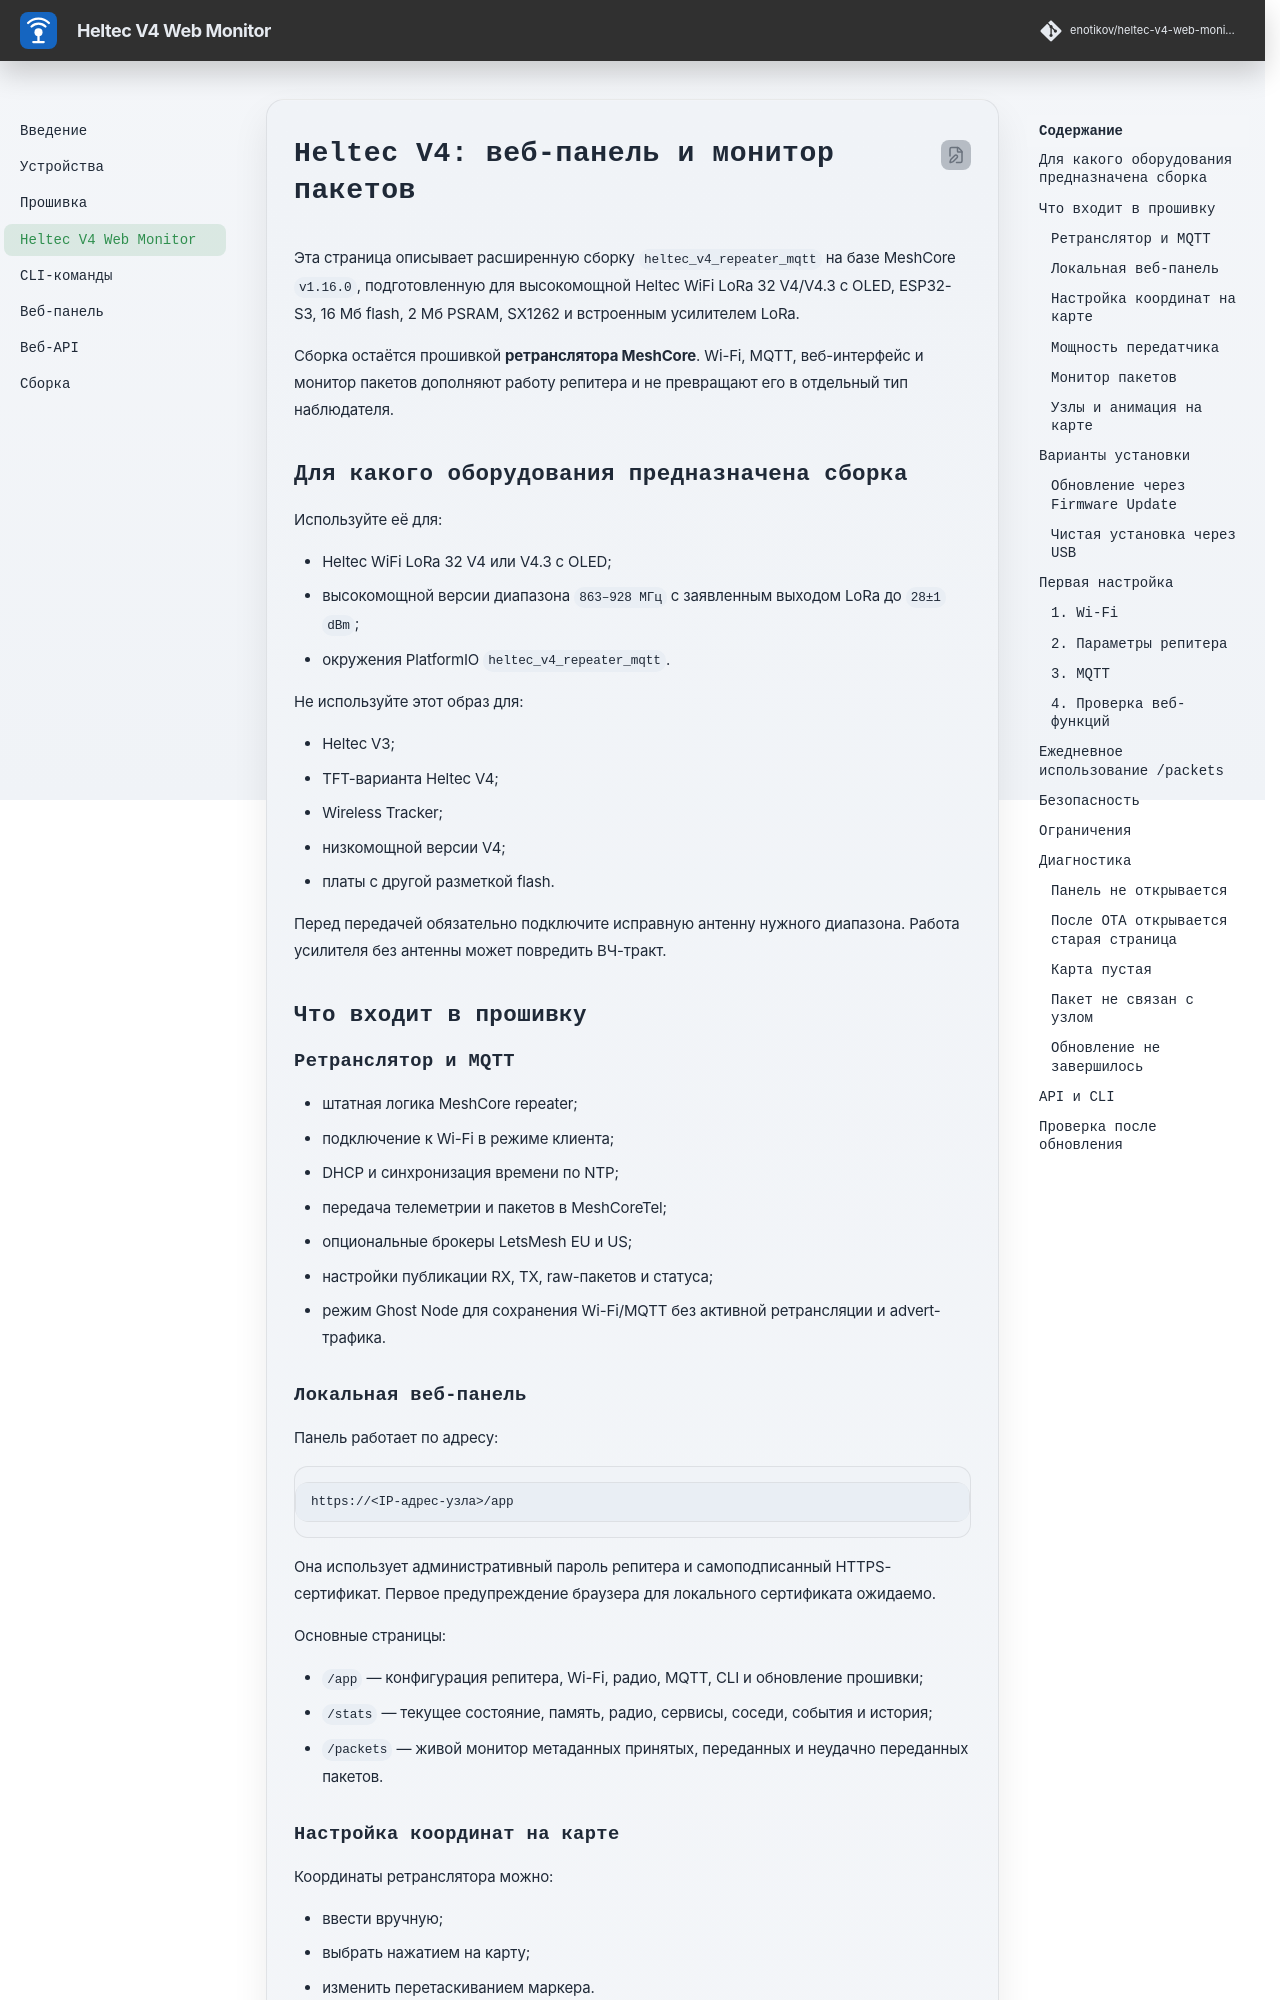

repository: enotikov/heltec-v4-web-monitor · page: heltec-v4-web-monitor/index.html · generator: mkdocs

# Heltec V4: веб-панель и монитор пакетов

Эта страница описывает расширенную сборку `heltec_v4_repeater_mqtt` на базе MeshCore `v1.16.0`, подготовленную для высокомощной Heltec WiFi LoRa 32 V4/V4.3 с OLED, ESP32-S3, 16 Мб flash, 2 Мб PSRAM, SX1262 и встроенным усилителем LoRa.

Сборка остаётся прошивкой **ретранслятора MeshCore**. Wi-Fi, MQTT, веб-интерфейс и монитор пакетов дополняют работу репитера и не превращают его в отдельный тип наблюдателя.

## Для какого оборудования предназначена сборка

Используйте её для:

- Heltec WiFi LoRa 32 V4 или V4.3 с OLED;
- высокомощной версии диапазона `863–928 МГц` с заявленным выходом LoRa до `28±1 dBm`;
- окружения PlatformIO `heltec_v4_repeater_mqtt`.

Не используйте этот образ для:

- Heltec V3;
- TFT-варианта Heltec V4;
- Wireless Tracker;
- низкомощной версии V4;
- платы с другой разметкой flash.

Перед передачей обязательно подключите исправную антенну нужного диапазона. Работа усилителя без антенны может повредить ВЧ-тракт.

## Что входит в прошивку

### Ретранслятор и MQTT

- штатная логика MeshCore repeater;
- подключение к Wi-Fi в режиме клиента;
- DHCP и синхронизация времени по NTP;
- передача телеметрии и пакетов в MeshCoreTel;
- опциональные брокеры LetsMesh EU и US;
- настройки публикации RX, TX, raw-пакетов и статуса;
- режим Ghost Node для сохранения Wi-Fi/MQTT без активной ретрансляции и advert-трафика.

### Локальная веб-панель

Панель работает по адресу:

```text
https://<IP-адрес-узла>/app
```

Она использует административный пароль репитера и самоподписанный HTTPS-сертификат. Первое предупреждение браузера для локального сертификата ожидаемо.

Основные страницы:

- `/app` — конфигурация репитера, Wi-Fi, радио, MQTT, CLI и обновление прошивки;
- `/stats` — текущее состояние, память, радио, сервисы, соседи, события и история;
- `/packets` — живой монитор метаданных принятых, переданных и неудачно переданных пакетов.

### Настройка координат на карте

Координаты ретранслятора можно:

- ввести вручную;
- выбрать нажатием на карту;
- изменить перетаскиванием маркера.

Кнопка `Save coordinates` последовательно сохраняет широту и долготу. Карта использует Leaflet и тайлы OpenStreetMap, поэтому браузеру нужен доступ в интернет. Само сохранение координат и остальные функции панели от карты не зависят.
